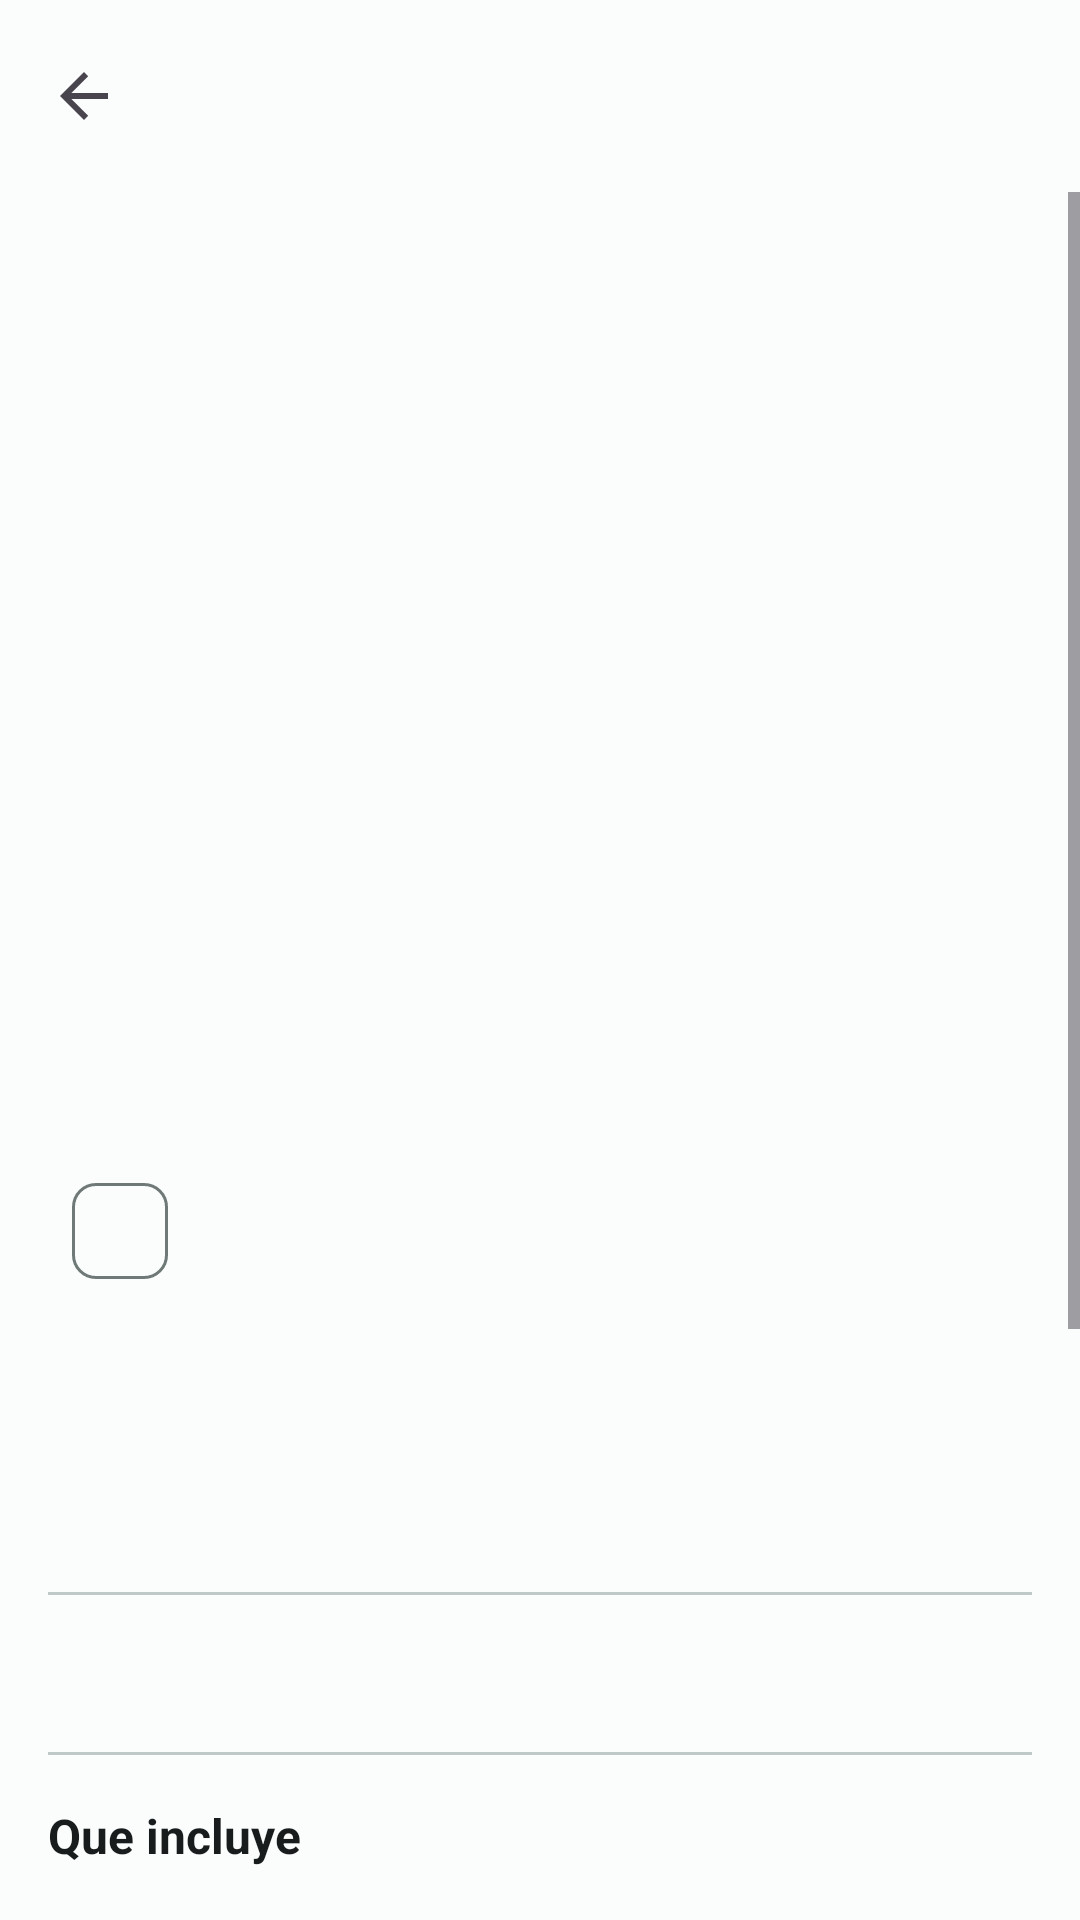

Android layout source for this screen:
<!-- AndroidManifest.xml: application theme Theme.AndroidApp -->
<!-- res/layout/activity_detail.xml -->
<?xml version="1.0" encoding="utf-8"?>
<androidx.coordinatorlayout.widget.CoordinatorLayout
    xmlns:android="http://schemas.android.com/apk/res/android"
    xmlns:app="http://schemas.android.com/apk/res-auto"
    android:layout_width="match_parent"
    android:layout_height="match_parent">

    <com.google.android.material.appbar.MaterialToolbar
        android:id="@+id/toolbar"
        android:layout_width="match_parent"
        android:layout_height="?attr/actionBarSize"
        app:navigationIcon="?attr/homeAsUpIndicator" />

    <ScrollView
        android:layout_width="match_parent"
        android:layout_height="match_parent"
        android:layout_marginTop="?attr/actionBarSize">

        <LinearLayout
            android:layout_width="match_parent"
            android:layout_height="wrap_content"
            android:orientation="vertical">

            
            <androidx.viewpager2.widget.ViewPager2
                android:id="@+id/view_pager_gallery"
                android:layout_width="match_parent"
                android:layout_height="250dp" />

            
            <LinearLayout
                android:id="@+id/indicator_container"
                android:layout_width="match_parent"
                android:layout_height="wrap_content"
                android:orientation="horizontal"
                android:gravity="center"
                android:padding="8dp" />

            <LinearLayout
                android:layout_width="match_parent"
                android:layout_height="wrap_content"
                android:orientation="vertical"
                android:padding="16dp">

                
                <com.google.android.material.textview.MaterialTextView
                    android:id="@+id/tv_name"
                    android:layout_width="match_parent"
                    android:layout_height="wrap_content"
                    android:textSize="24sp"
                    android:textStyle="bold"
                    android:textColor="?attr/colorOnSurface"
                    android:layout_marginBottom="8dp" />

                
                <com.google.android.material.chip.Chip
                    android:id="@+id/chip_category"
                    android:layout_width="wrap_content"
                    android:layout_height="wrap_content"
                    android:layout_marginBottom="12dp" />

                
                <LinearLayout
                    android:layout_width="match_parent"
                    android:layout_height="wrap_content"
                    android:orientation="horizontal"
                    android:gravity="center_vertical"
                    android:layout_marginBottom="12dp">

                    <com.google.android.material.textview.MaterialTextView
                        android:id="@+id/tv_destination"
                        android:layout_width="0dp"
                        android:layout_height="wrap_content"
                        android:layout_weight="1"
                        android:textSize="14sp"
                        android:textColor="?attr/colorOnSurfaceVariant" />

                    <com.google.android.material.textview.MaterialTextView
                        android:id="@+id/tv_duration"
                        android:layout_width="0dp"
                        android:layout_height="wrap_content"
                        android:layout_weight="1"
                        android:textSize="14sp"
                        android:textColor="?attr/colorOnSurfaceVariant"
                        android:gravity="center" />

                    <com.google.android.material.textview.MaterialTextView
                        android:id="@+id/tv_language"
                        android:layout_width="0dp"
                        android:layout_height="wrap_content"
                        android:layout_weight="1"
                        android:textSize="14sp"
                        android:textColor="?attr/colorOnSurfaceVariant"
                        android:gravity="end" />
                </LinearLayout>

                
                <LinearLayout
                    android:layout_width="match_parent"
                    android:layout_height="wrap_content"
                    android:orientation="horizontal"
                    android:gravity="center_vertical"
                    android:layout_marginBottom="16dp">

                    <com.google.android.material.textview.MaterialTextView
                        android:id="@+id/tv_price"
                        android:layout_width="0dp"
                        android:layout_height="wrap_content"
                        android:layout_weight="1"
                        android:textSize="28sp"
                        android:textStyle="bold"
                        android:textColor="@color/price_color" />

                    <com.google.android.material.textview.MaterialTextView
                        android:id="@+id/tv_spots"
                        android:layout_width="wrap_content"
                        android:layout_height="wrap_content"
                        android:textSize="14sp"
                        android:textColor="@color/spots_color" />
                </LinearLayout>

                <com.google.android.material.divider.MaterialDivider
                    android:layout_width="match_parent"
                    android:layout_height="wrap_content"
                    android:layout_marginBottom="16dp" />

                
                <com.google.android.material.textview.MaterialTextView
                    android:id="@+id/tv_description"
                    android:layout_width="match_parent"
                    android:layout_height="wrap_content"
                    android:textSize="15sp"
                    android:textColor="?attr/colorOnSurface"
                    android:lineSpacingMultiplier="1.4"
                    android:layout_marginBottom="16dp" />

                <com.google.android.material.divider.MaterialDivider
                    android:layout_width="match_parent"
                    android:layout_height="wrap_content"
                    android:layout_marginBottom="16dp" />

                
                <com.google.android.material.textview.MaterialTextView
                    android:layout_width="wrap_content"
                    android:layout_height="wrap_content"
                    android:text="@string/detail_included"
                    android:textSize="16sp"
                    android:textStyle="bold"
                    android:textColor="?attr/colorOnSurface"
                    android:layout_marginBottom="8dp" />

                <com.google.android.material.textview.MaterialTextView
                    android:id="@+id/tv_included"
                    android:layout_width="match_parent"
                    android:layout_height="wrap_content"
                    android:textSize="14sp"
                    android:textColor="?attr/colorOnSurfaceVariant"
                    android:lineSpacingMultiplier="1.4"
                    android:layout_marginBottom="16dp" />

                
                <com.google.android.material.textview.MaterialTextView
                    android:layout_width="wrap_content"
                    android:layout_height="wrap_content"
                    android:text="@string/detail_meeting_point"
                    android:textSize="16sp"
                    android:textStyle="bold"
                    android:textColor="?attr/colorOnSurface"
                    android:layout_marginBottom="8dp" />

                <com.google.android.material.textview.MaterialTextView
                    android:id="@+id/tv_meeting_point"
                    android:layout_width="match_parent"
                    android:layout_height="wrap_content"
                    android:textSize="14sp"
                    android:textColor="?attr/colorOnSurfaceVariant"
                    android:layout_marginBottom="16dp" />

                
                <com.google.android.material.textview.MaterialTextView
                    android:layout_width="wrap_content"
                    android:layout_height="wrap_content"
                    android:text="@string/detail_guide"
                    android:textSize="16sp"
                    android:textStyle="bold"
                    android:textColor="?attr/colorOnSurface"
                    android:layout_marginBottom="8dp" />

                <LinearLayout
                    android:id="@+id/layout_guide"
                    android:layout_width="match_parent"
                    android:layout_height="wrap_content"
                    android:orientation="horizontal"
                    android:gravity="center_vertical"
                    android:layout_marginBottom="16dp">

                    <com.google.android.material.textview.MaterialTextView
                        android:id="@+id/tv_guide_name"
                        android:layout_width="0dp"
                        android:layout_height="wrap_content"
                        android:layout_weight="1"
                        android:textSize="14sp"
                        android:textColor="?attr/colorOnSurfaceVariant" />

                    <com.google.android.material.textview.MaterialTextView
                        android:id="@+id/tv_guide_rating"
                        android:layout_width="wrap_content"
                        android:layout_height="wrap_content"
                        android:textSize="14sp"
                        android:textColor="?attr/colorPrimary"
                        android:drawablePadding="4dp" />
                </LinearLayout>

                
                <com.google.android.material.textview.MaterialTextView
                    android:layout_width="wrap_content"
                    android:layout_height="wrap_content"
                    android:text="@string/detail_cancellation"
                    android:textSize="16sp"
                    android:textStyle="bold"
                    android:textColor="?attr/colorOnSurface"
                    android:layout_marginBottom="8dp" />

                <com.google.android.material.textview.MaterialTextView
                    android:id="@+id/tv_cancellation"
                    android:layout_width="match_parent"
                    android:layout_height="wrap_content"
                    android:textSize="14sp"
                    android:textColor="?attr/colorOnSurfaceVariant"
                    android:layout_marginBottom="24dp" />

                
                <com.google.android.material.button.MaterialButton
                    android:id="@+id/btn_book"
                    android:layout_width="match_parent"
                    android:layout_height="56dp"
                    android:text="@string/detail_book"
                    android:textSize="16sp"
                    app:cornerRadius="12dp" />

            </LinearLayout>
        </LinearLayout>
    </ScrollView>

    <ProgressBar
        android:id="@+id/progress_bar"
        android:layout_width="wrap_content"
        android:layout_height="wrap_content"
        android:layout_gravity="center"
        android:visibility="gone" />

</androidx.coordinatorlayout.widget.CoordinatorLayout>
<!-- resources referenced by this layout -->
<resources>
  <color name="price_color">#006A6A</color>
  <color name="spots_color">#4A6363</color>
  <string name="detail_cancellation">Politica de cancelacion</string>
  <string name="detail_guide">Guia</string>
  <string name="detail_included">Que incluye</string>
  <string name="detail_meeting_point">Punto de encuentro</string>
  <style name="Theme.AndroidApp" parent="Base.Theme.AndroidApp" />
  <style name="Base.Theme.AndroidApp" parent="Theme.Material3.DayNight.NoActionBar">
          <item name="colorPrimary">@color/md_theme_primary</item>
          <item name="colorOnPrimary">@color/md_theme_onPrimary</item>
          <item name="colorPrimaryContainer">@color/md_theme_primaryContainer</item>
          <item name="colorOnPrimaryContainer">@color/md_theme_onPrimaryContainer</item>
          <item name="colorSecondary">@color/md_theme_secondary</item>
          <item name="colorOnSecondary">@color/md_theme_onSecondary</item>
          <item name="colorSecondaryContainer">@color/md_theme_secondaryContainer</item>
          <item name="colorOnSecondaryContainer">@color/md_theme_onSecondaryContainer</item>
          <item name="colorTertiary">@color/md_theme_tertiary</item>
          <item name="colorOnTertiary">@color/md_theme_onTertiary</item>
          <item name="colorTertiaryContainer">@color/md_theme_tertiaryContainer</item>
          <item name="colorOnTertiaryContainer">@color/md_theme_onTertiaryContainer</item>
          <item name="colorError">@color/md_theme_error</item>
          <item name="colorOnError">@color/md_theme_onError</item>
          <item name="colorErrorContainer">@color/md_theme_errorContainer</item>
          <item name="colorOnErrorContainer">@color/md_theme_onErrorContainer</item>
          <item name="android:colorBackground">@color/md_theme_background</item>
          <item name="colorOnBackground">@color/md_theme_onBackground</item>
          <item name="colorSurface">@color/md_theme_surface</item>
          <item name="colorOnSurface">@color/md_theme_onSurface</item>
          <item name="colorSurfaceVariant">@color/md_theme_surfaceVariant</item>
          <item name="colorOnSurfaceVariant">@color/md_theme_onSurfaceVariant</item>
          <item name="colorOutline">@color/md_theme_outline</item>
          <item name="colorOutlineVariant">@color/md_theme_outlineVariant</item>
      </style>
  <color name="md_theme_primary">#006A6A</color>
  <color name="md_theme_onPrimary">#FFFFFF</color>
  <color name="md_theme_primaryContainer">#6FF7F6</color>
  <color name="md_theme_onPrimaryContainer">#002020</color>
  <color name="md_theme_secondary">#4A6363</color>
  <color name="md_theme_onSecondary">#FFFFFF</color>
  <color name="md_theme_secondaryContainer">#CCE8E7</color>
  <color name="md_theme_onSecondaryContainer">#051F1F</color>
  <color name="md_theme_tertiary">#4B607C</color>
  <color name="md_theme_onTertiary">#FFFFFF</color>
  <color name="md_theme_tertiaryContainer">#D3E3FD</color>
  <color name="md_theme_onTertiaryContainer">#041C35</color>
  <color name="md_theme_error">#BA1A1A</color>
  <color name="md_theme_onError">#FFFFFF</color>
  <color name="md_theme_errorContainer">#FFDAD6</color>
  <color name="md_theme_onErrorContainer">#410002</color>
  <color name="md_theme_background">#FAFDFC</color>
  <color name="md_theme_onBackground">#191C1C</color>
  <color name="md_theme_surface">#FAFDFC</color>
  <color name="md_theme_onSurface">#191C1C</color>
  <color name="md_theme_surfaceVariant">#DAE5E4</color>
  <color name="md_theme_onSurfaceVariant">#3F4948</color>
  <color name="md_theme_outline">#6F7978</color>
  <color name="md_theme_outlineVariant">#BEC9C8</color>
</resources>
